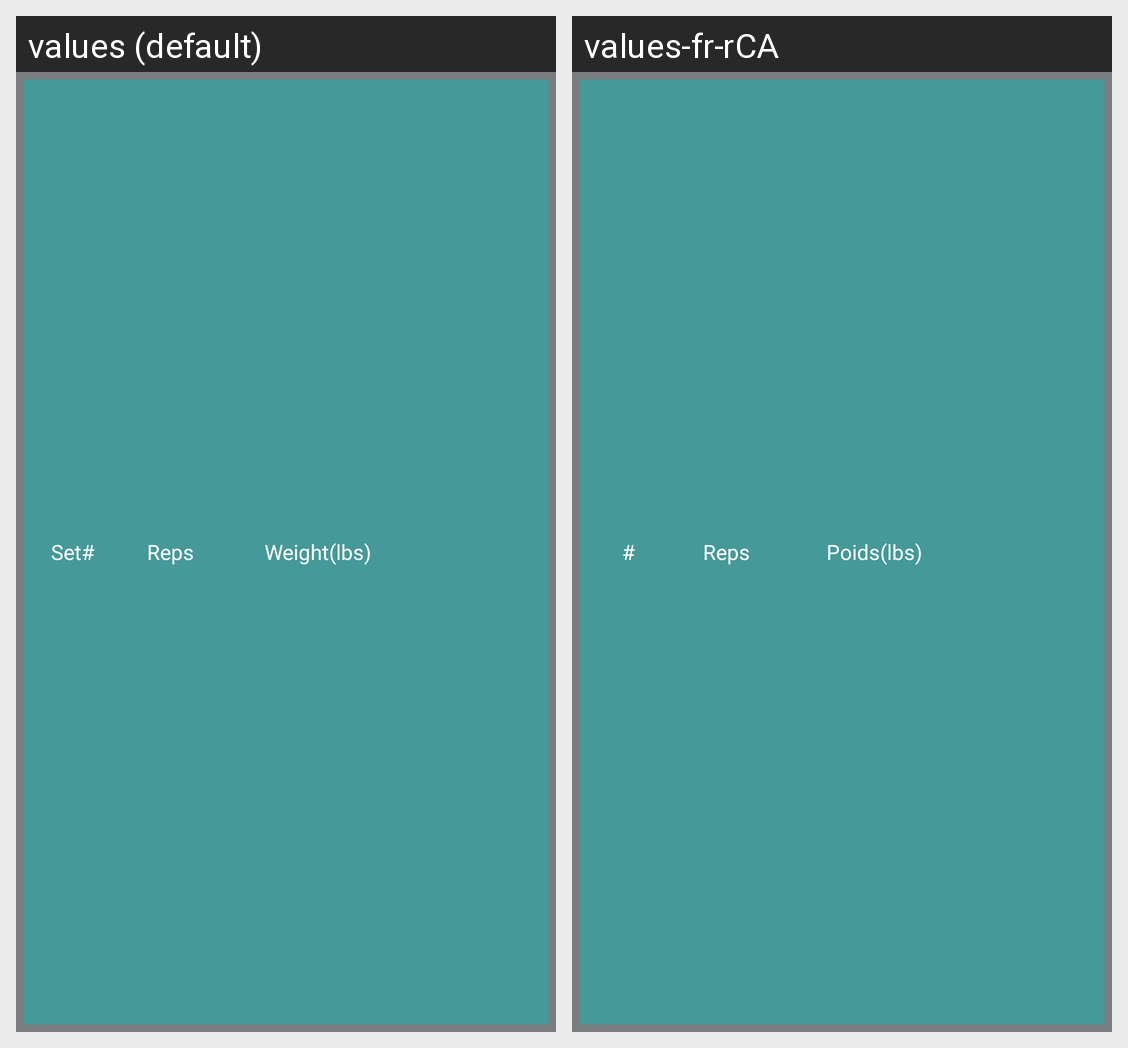

For this localized Android screen grid, give each drawn string resource with its value in every locale shown.
Android screen res/layout/set_row_header.xml rendered under 2 locales, left to right: values (default), values-fr-rCA. Device: Nexus 5 (rendered at 1080×1920; each locale shown at half size, 540×960, under a caption strip naming it); theme Theme.AppCompat.NoActionBar.
Strings drawn on this screen, with the default value and each locale's value (text and hints the layout hard-codes, and strings that could not be matched under every locale, appear in the picture but are not listed):

set_label
  values: Set#
  values-fr-rCA: #

reps_label
  values: Reps
  values-fr-rCA: Reps

weight_label
  values: Weight(lbs)
  values-fr-rCA: Poids(lbs)
